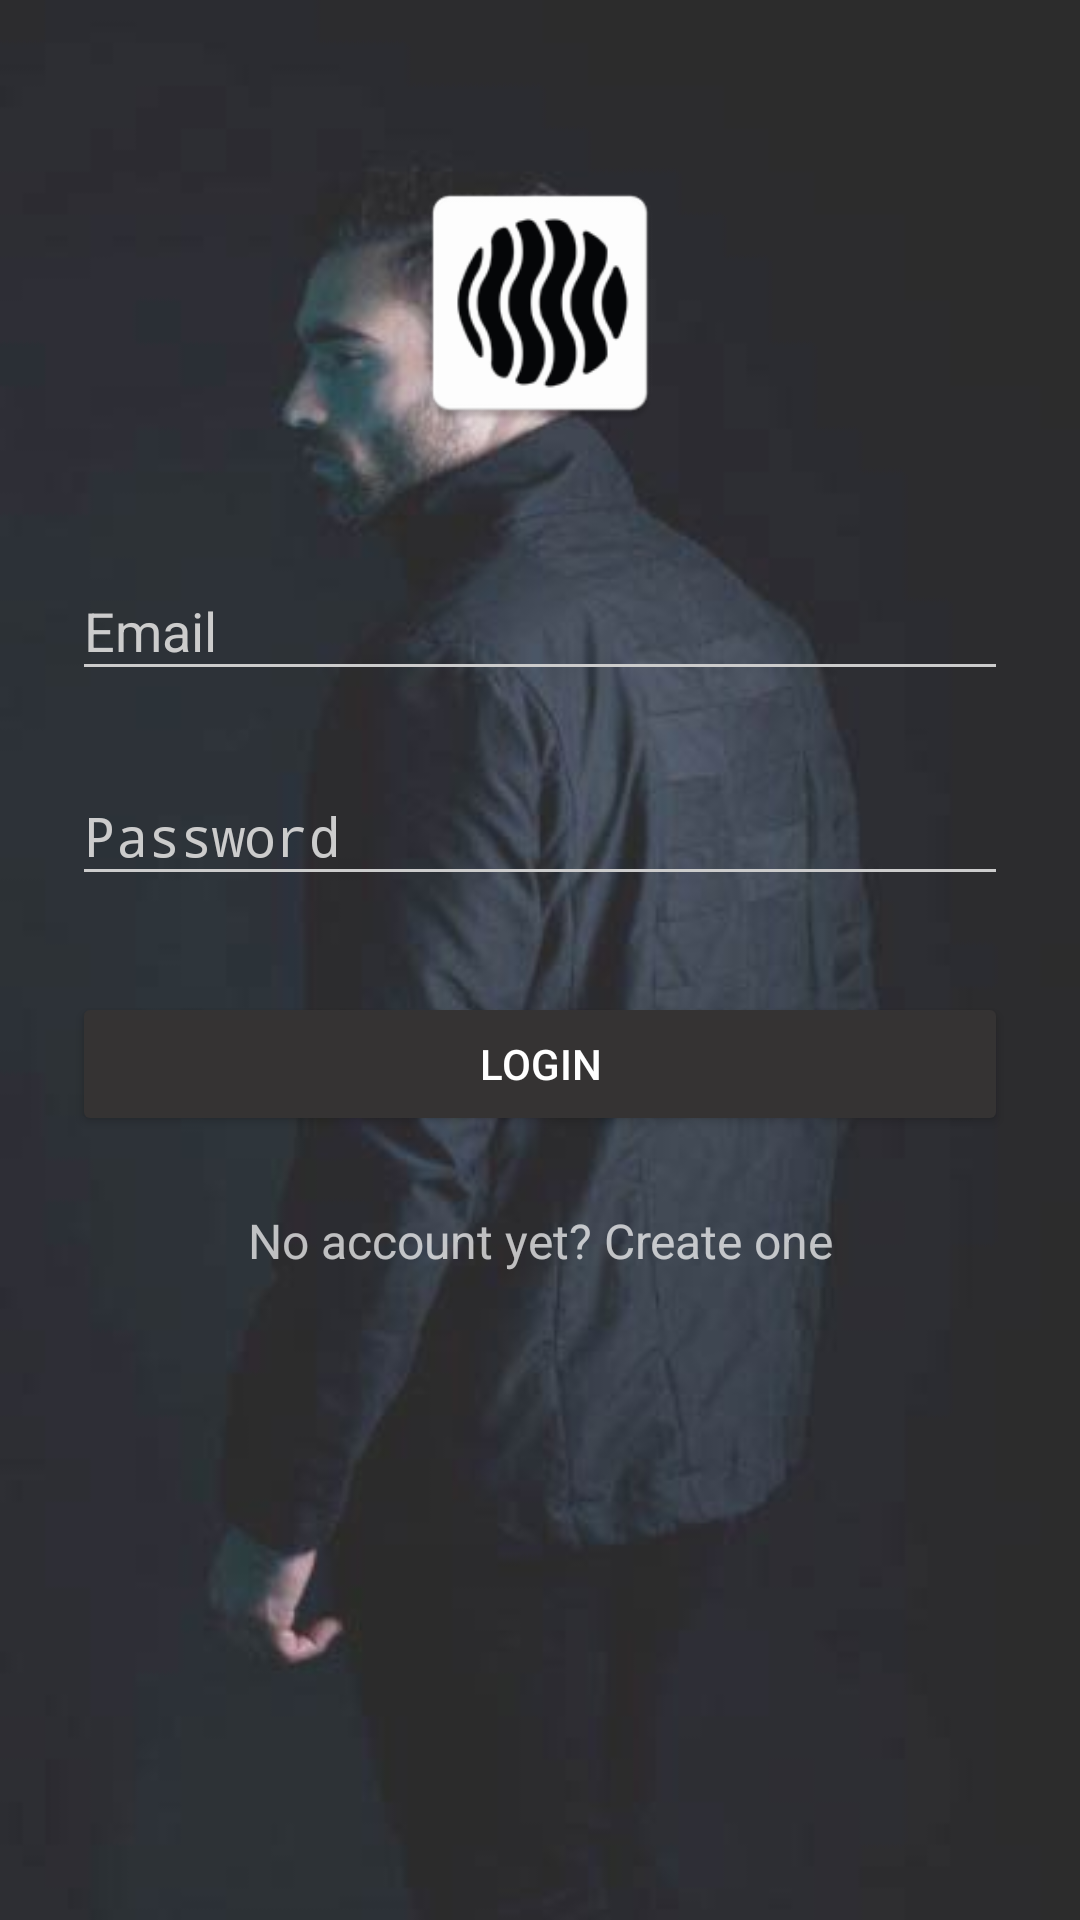

This screen was rendered from an Android layout file. Write that file and the resources it references.
<!-- AndroidManifest.xml: activity theme AppTheme.Dark -->
<!-- res/layout/activity_signin.xml -->
<?xml version="1.0" encoding="utf-8"?>
<ScrollView
    xmlns:android="http://schemas.android.com/apk/res/android"
    android:layout_width="fill_parent"
    android:layout_height="fill_parent"
    android:fitsSystemWindows="true">

    <LinearLayout
        android:orientation="vertical"
        android:layout_width="match_parent"
        android:layout_height="wrap_content"
        android:paddingTop="56dp"
        android:paddingLeft="24dp"
        android:paddingRight="24dp"
        android:weightSum="1">

        <ImageView android:src="@mipmap/ic_launcher"
            android:layout_width="90dp"
            android:layout_height="90dp"
            android:layout_marginBottom="24dp"
            android:layout_gravity="center_horizontal" />

        
        <android.support.design.widget.TextInputLayout
            android:layout_width="match_parent"
            android:layout_height="wrap_content"
            android:layout_marginTop="8dp"
            android:layout_marginBottom="8dp">
            <EditText android:id="@+id/input_email"
                android:layout_width="match_parent"
                android:layout_height="wrap_content"
                android:inputType="textEmailAddress"
                android:hint="Email"
                android:textColor="@color/jet" />

        </android.support.design.widget.TextInputLayout>

        
        <android.support.design.widget.TextInputLayout
            android:layout_width="match_parent"
            android:layout_height="wrap_content"
            android:layout_marginTop="8dp"
            android:textColor="@color/iron"
            android:layout_marginBottom="8dp">

            <EditText android:id="@+id/input_password"
                android:layout_width="match_parent"
                android:layout_height="wrap_content"
                android:inputType="textPassword"
                android:hint="Password"
                android:textColor="@color/iron" />
        </android.support.design.widget.TextInputLayout>

        <android.support.v7.widget.AppCompatButton
            android:id="@+id/btn_login"
            android:layout_width="fill_parent"
            android:layout_height="wrap_content"
            android:layout_marginTop="24dp"
            android:layout_marginBottom="24dp"
            android:padding="12dp"
            android:text="Login"/>

        <TextView android:id="@+id/link_signup"
            android:layout_width="fill_parent"
            android:layout_height="wrap_content"
            android:layout_marginBottom="24dp"
            android:text="No account yet? Create one"
            android:gravity="center"
            android:textSize="16dip"/>

    </LinearLayout>
</ScrollView>
<!-- resources referenced by this layout -->
<resources>
  <color name="iron">#cccccc</color>
  <color name="jet">#222222</color>
  <!-- mipmap ic_launcher: png bitmap (mipmap-hdpi, 4639 bytes) -->
  <style name="AppTheme.Dark" parent="Theme.AppCompat.NoActionBar">
          <item name="colorPrimary">@color/primary</item>
          <item name="colorPrimaryDark">@color/primary_dark</item>
          <item name="colorAccent">@color/accent</item>
          <item name="colorControlNormal">@color/iron</item>
          <item name="colorControlActivated">@color/white</item>
          <item name="colorControlHighlight">@color/white</item>
          <item name="android:textColorHint">@color/iron</item>
          <item name="colorButtonNormal">@color/primary_darker</item>
          <item name="android:colorButtonNormal">@color/primary_darker</item>
          <item name="android:windowBackground">@drawable/omius2</item>
      </style>
  <color name="primary">#2b2929</color>
  <color name="primary_dark">#d9d3d3</color>
  <color name="accent">#FFFFFF</color>
  <color name="white">#FFFFFF</color>
  <color name="primary_darker">#353333</color>
  <!-- drawable omius2: jpg bitmap (drawable-mdpi, 21935 bytes) -->
</resources>
